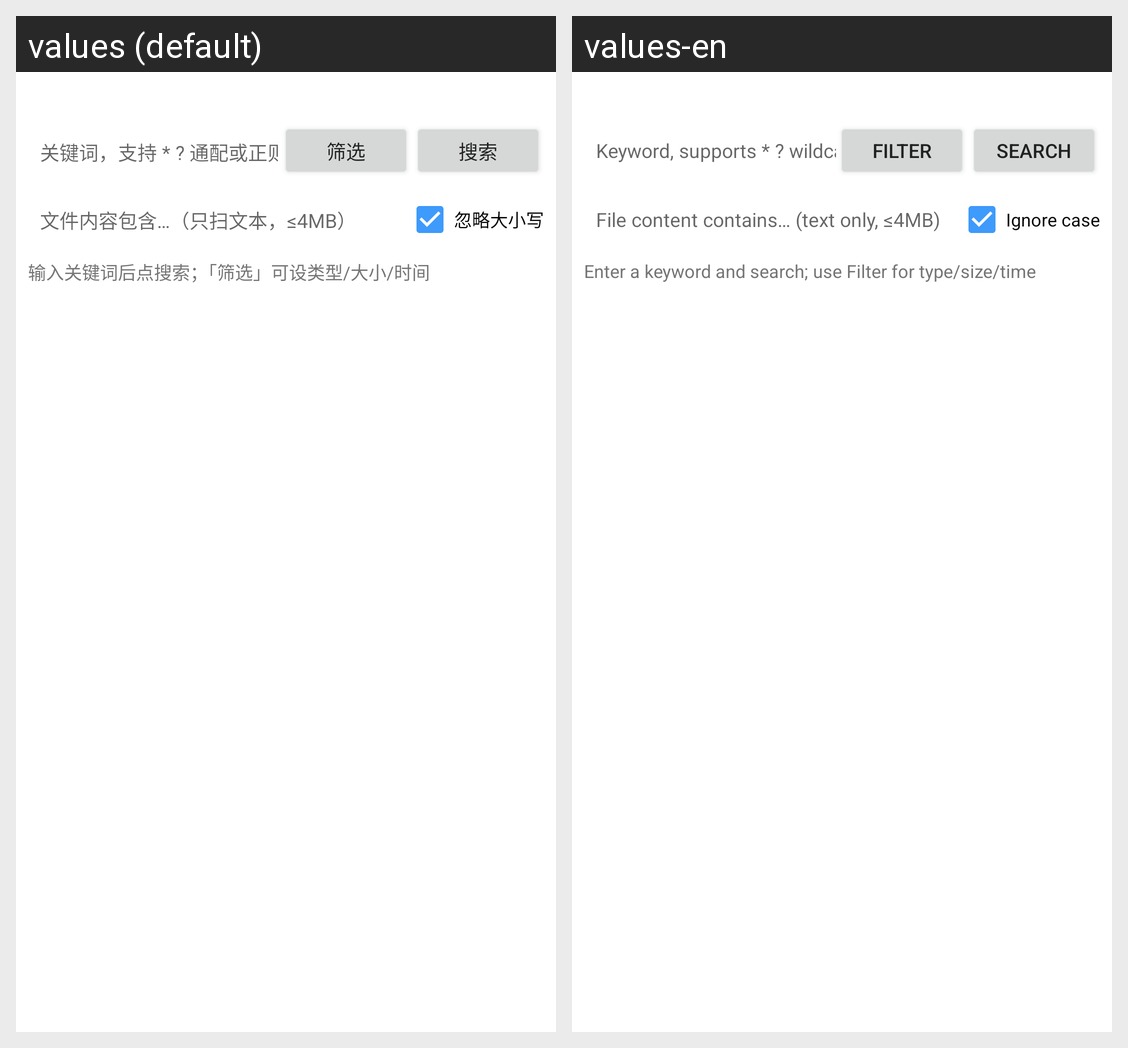

This grid shows one Android layout under two languages. Give, for every string resource on the screen, its name, the default text and each shown locale's text.
Android screen res/layout/activity_search.xml rendered under 2 locales, left to right: values (default), values-en. Device: Nexus 5 (rendered at 1080×1920; each locale shown at half size, 540×960, under a caption strip naming it); theme Theme_Hex_0.
Strings drawn on this screen, with the default value and each locale's value (text and hints the layout hard-codes, and strings that could not be matched under every locale, appear in the picture but are not listed):

sr_hint_kw
  values: 关键词，支持 * ? 通配或正则
  values-en: Keyword, supports * ? wildcards or regex

sr_filter
  values: 筛选
  values-en: Filter

sr_search
  values: 搜索
  values-en: Search

sr_hint_content
  values: 文件内容包含…（只扫文本，≤4MB）
  values-en: File content contains… (text only, ≤4MB)

sr_ignore_case
  values: 忽略大小写
  values-en: Ignore case

sr_hint_status
  values: 输入关键词后点搜索；「筛选」可设类型/大小/时间
  values-en: Enter a keyword and search; use Filter for type/size/time
